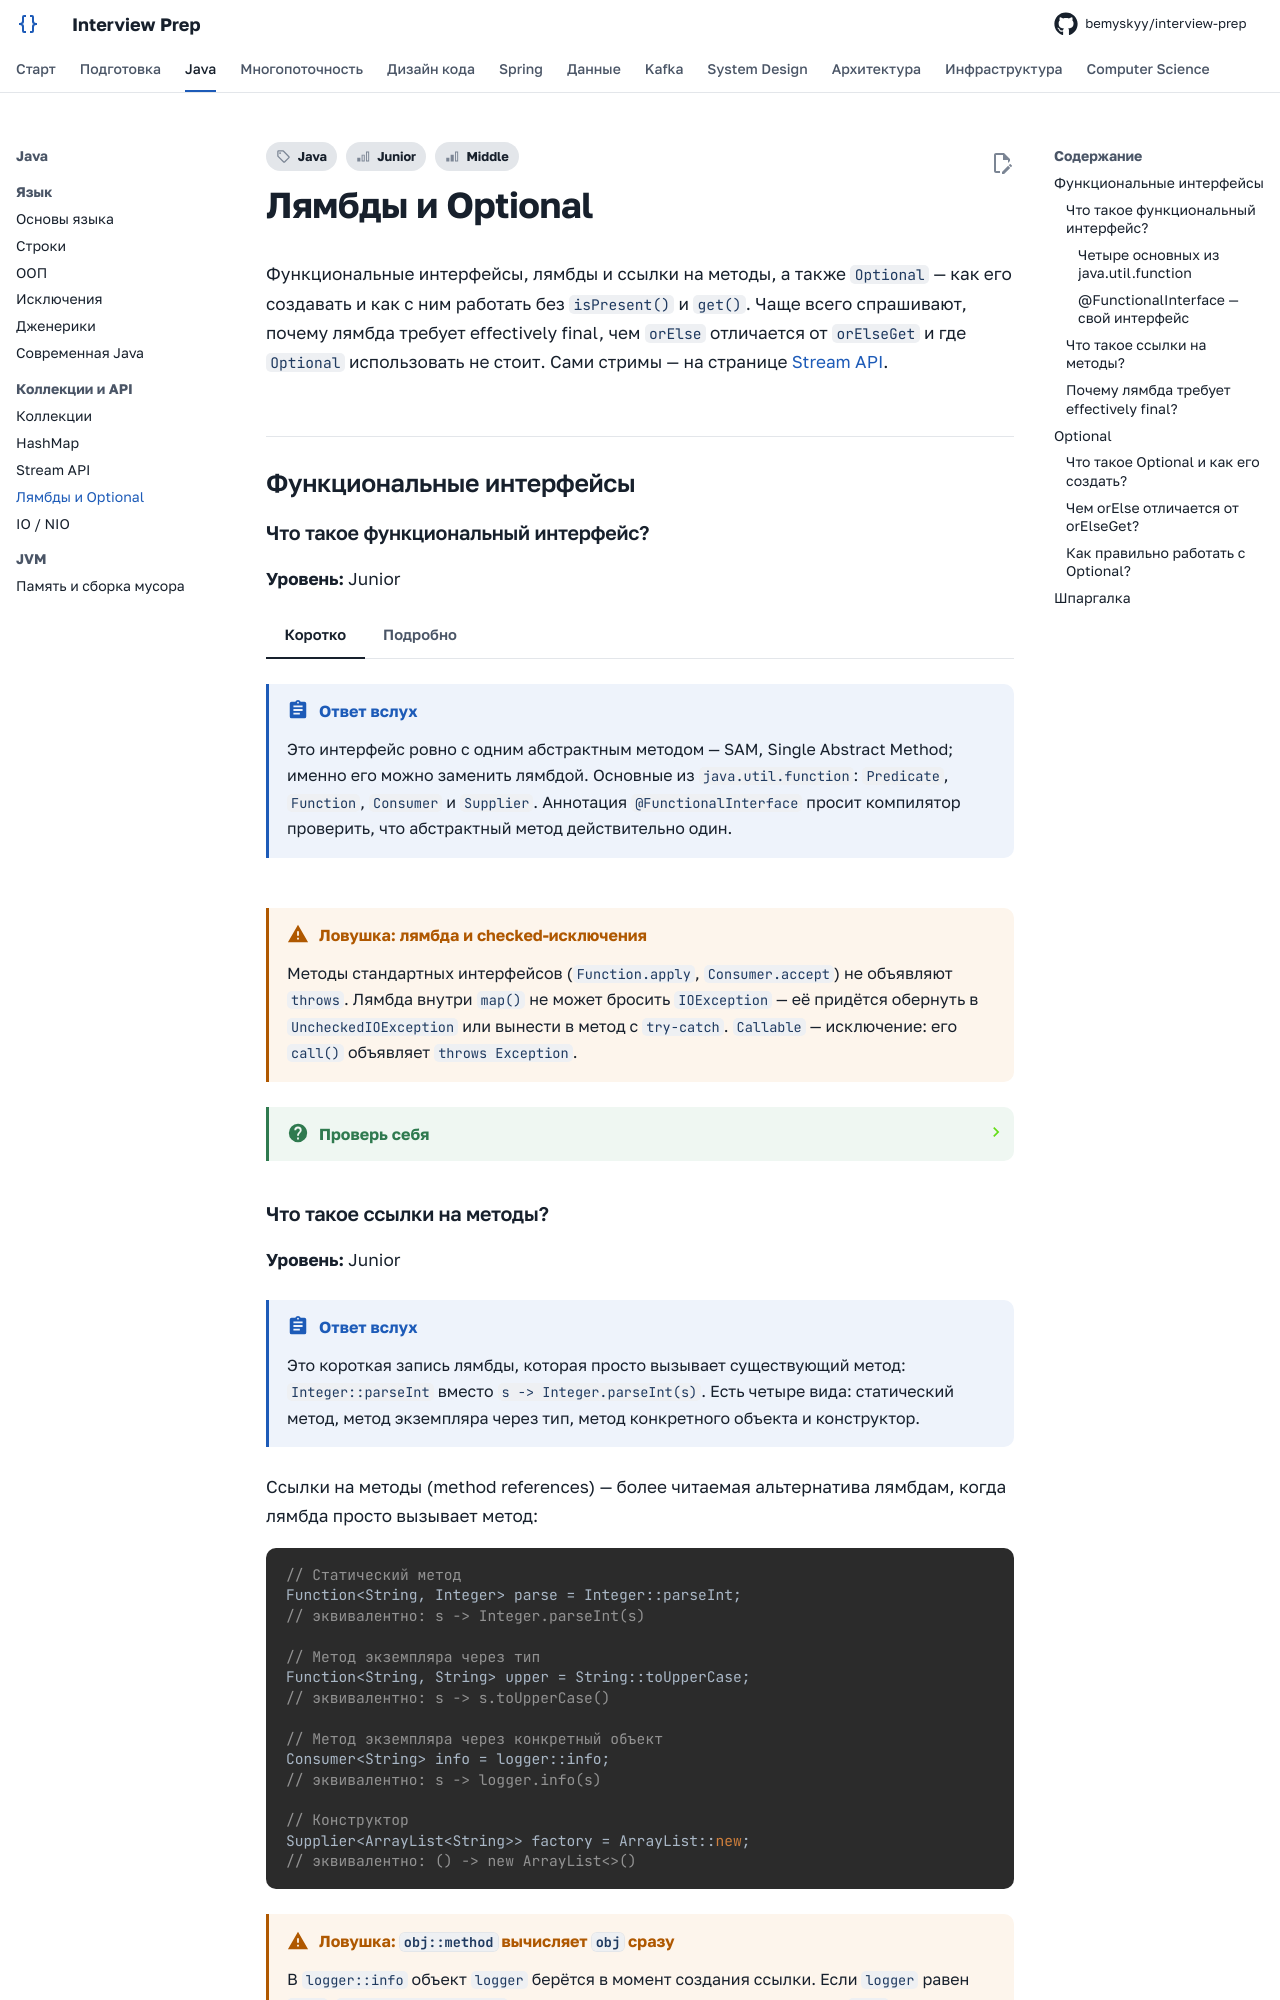

repository: bemyskyy/interview-prep · page: java/functional/index.html · generator: mkdocs

---
tags:
  - Junior
  - Middle
  - Java
---

# Лямбды и Optional

Функциональные интерфейсы, лямбды и ссылки на методы, а также `Optional` — как его создавать и как с ним работать без `isPresent()` и `get()`. Чаще всего спрашивают, почему лямбда требует effectively final, чем `orElse` отличается от `orElseGet` и где `Optional` использовать не стоит. Сами стримы — на странице [Stream API](streams.md).

## Функциональные интерфейсы { #functional }
